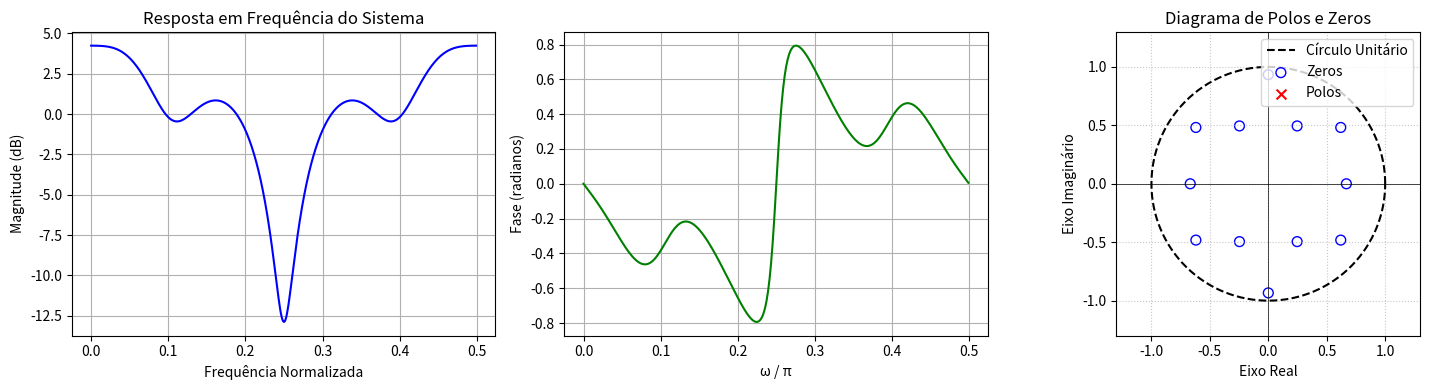

Write Python code to recreate this figure. (Note: this script raises an exception after producing the figure.)
# n°1

import numpy as np
import matplotlib.pyplot as plt
from scipy import signal


num = np.array([1,0,0.49,0,0,0,0.2401,0,-0.0576,0,-0.0282,0,-0.0138])
den = np.array([1])

freq, fase = signal.freqz(num, den, worN=512)
freq_norm = freq/(2*np.pi)

zero, polo, ganho = signal.tf2zpk(num, den)
magnitude_db = 20 * np.log10(np.maximum(np.abs(fase), 1e-10))

fig, axs = plt.subplots(1, 3, figsize=(15, 4))

axs[0].plot(freq_norm, magnitude_db, 'b')
axs[0].set_title('Resposta em Frequência do Sistema')
axs[0].set_ylabel('Magnitude (dB)')
axs[0].set_xlabel('Frequência Normalizada')
axs[0].grid(True)

faserad = np.angle(fase)
axs[1].plot(freq_norm, faserad, 'g')
axs[1].set_ylabel('Fase (radianos)')
axs[1].set_xlabel('ω / π')
axs[1].grid(True)

theta = np.linspace(0, 2*np.pi, 512)
axs[2].plot(np.cos(theta), np.sin(theta), 'k--', label='Círculo Unitário')

plt.scatter(np.real(zero), np.imag(zero), s=50, marker='o', facecolors='none', edgecolors='b', label='Zeros')
plt.scatter(np.real(polo), np.imag(polo), s=50, marker='x', color='r', label='Polos')

axs[2].set_xlim(-1.3, 1.3)
axs[2].set_ylim(-1.3, 1.3)
axs[2].set_title('Diagrama de Polos e Zeros')
axs[2].set_xlabel('Eixo Real')
axs[2].set_ylabel('Eixo Imaginário')
axs[2].axhline(y=0, color='k', linestyle='-', linewidth=0.5)
axs[2].axvline(x=0, color='k', linestyle='-', linewidth=0.5)
axs[2].set_aspect('equal')
axs[2].legend(loc='upper right')
axs[2].grid(True, linestyle=':', alpha=0.7)

plt.tight_layout()
plt.show()

# n°2

import numpy as np
import matplotlib.pyplot as plt
from scipy import signal
from scipy.io import wavfile

num = np.array([1,0,0.49,0,0,0,0.2401,0,-0.0576,0,-0.0282,0,-0.0138])
den = np.array([1])

handel = "https://github.com/ThayseBachmeyer/ProcessamentoSinaisI/raw/refs/heads/main/Aula%2003/Dados/handel.wav"
nome_handel = "handel.wav"

!wget -q -O {nome_handel} {handel}

fs, x = wavfile.read(nome_handel)
if len(x.shape) > 1:
    x = x[:, 0]

x = x.astype(np.float64)
x = x / np.max(np.abs(x))
y = signal.lfilter(num, den, x)
y = y / np.max(np.abs(y))

N = len(x)
X_fft = np.fft.rfft(x)
Y_fft = np.fft.rfft(y)

freqs = np.fft.rfftfreq(N, d=1/fs)
w, H = sig.freqz(num, den, worN=4096)
freqs_H = w * fs / (2 * np.pi)

Y_mag_db = 20 * np.log10(np.abs(Y_fft) + 1e-10)

tempo = np.arange(N) / fs

fig, axs = plt.subplots(1, 2, figsize=(13, 5))

axs[0].plot(tempo, y)
axs[0].set_title('Sinais no Domínio do Tempo')
axs[0].set_xlabel('Tempo (s)')
axs[0].set_ylabel('Amplitude')
axs[0].grid(True)


axs[1].plot(freqs, Y_mag_db)
axs[1].set_title('Espectro de Frequência (Magnitude)')
axs[1].set_xlabel('Frequência (Hz)')
axs[1].set_ylabel('Magnitude (dB)')
axs[1].set_xlim([0, fs/2])
axs[1].grid(True)

plt.tight_layout()
plt.show()

#n° 3

import numpy as np
import matplotlib.pyplot as plt
from scipy import signal
from scipy.io import wavfile

num = np.array([1,0,0.49,0,0,0,0.2401,0,-0.0576,0,-0.0282,0,-0.0138])
den = np.array([1])

handel = "https://github.com/ThayseBachmeyer/ProcessamentoSinaisI/raw/refs/heads/main/Aula%2003/Dados/handel.wav"
nome_handel = "handel.wav"

!wget -q -O {nome_handel} {handel}

fs, x = wavfile.read(nome_handel)
if len(x.shape) > 1:
    x = x[:, 0]

x = x / np.max(np.abs(x))
y = signal.lfilter(num, den, x)
y = y / np.max(np.abs(y))

num_inv = den
den_inv = num

x_recuperado = signal.lfilter(num_inv, den_inv, y)
x_norm = x / np.max(np.abs(x))
x_rec_norm = x_recuperado / np.max(np.abs(x_recuperado))

w_inv, h_freq_inv = signal.freqz(num_inv, den_inv, worN=8000)
zeros_inv, polos_inv, _ = signal.tf2zpk(num_inv, den_inv)

plt.figure(figsize=(14, 6))
plt.subplot(1, 2, 1)
magnitude_inv_db = 20 * np.log10(np.maximum(np.abs(h_freq_inv), 1e-10))
plt.plot(w_inv / np.pi, magnitude_inv_db, 'b')
plt.title('Resposta em Frequência (Filtro Inverso)')
plt.ylabel('Magnitude (dB)')
plt.xlabel('Frequência')
plt.grid(True)

plt.subplot(1, 2, 2)
theta = np.linspace(0, 2*np.pi, 100)
plt.plot(np.cos(theta), np.sin(theta), 'k--', label='Círculo Unitário')
plt.scatter(np.real(zeros_inv), np.imag(zeros_inv), s=60, facecolors='none', edgecolors='b', label='Zeros')
plt.scatter(np.real(polos_inv), np.imag(polos_inv), s=60, marker='x', color='r', label='Polos')
plt.title('Polos e Zeros (Filtro Inverso)')
plt.axhline(0, color='black', lw=0.5)
plt.axvline(0, color='black', lw=0.5)
plt.axis('equal')
plt.legend(loc='upper right')
plt.grid(True, linestyle=':', alpha=0.7)

plt.tight_layout()
plt.show()

#n° 4

import numpy as np
import scipy.signal as sig
import matplotlib.pyplot as plt

def coeficientes_H(a, L):
    """
    Coeficientes do numerador (b) e do denominador (a_den) de
    H(z) = (1 - z^-L) / (1 - a*z^-L), na forma esperada por
    scipy.signal (potências crescentes de z^-1).
    """
    b = np.zeros(L + 1)
    b[0] = 1.0
    b[-1] = -1.0

    a_den = np.zeros(L + 1)
    a_den[0] = 1.0
    a_den[-1] = -a

    return b, a_den


def plota_polos_zeros(ax, zeros, polos, titulo):
    """Desenha o diagrama de polos e zeros no eixo `ax`."""
    theta = np.linspace(0, 2 * np.pi, 512)
    ax.plot(np.cos(theta), np.sin(theta), 'k--', linewidth=1)
    ax.axhline(0, color='gray', linewidth=0.5)
    ax.axvline(0, color='gray', linewidth=0.5)

    ax.plot(np.real(zeros), np.imag(zeros), 'o', markersize=9,
            markerfacecolor='none', markeredgecolor='tab:blue', label='zeros')
    ax.plot(np.real(polos), np.imag(polos), 'x', markersize=9,
            markeredgecolor='tab:red', label='polos')

    ax.set_xlim(-1.3, 1.3)
    ax.set_ylim(-1.3, 1.3)
    ax.set_aspect('equal')
    ax.set_title(titulo, fontsize=10)
    ax.set_xlabel('Re(z)')
    ax.set_ylabel('Im(z)')
    ax.grid(alpha=0.3)


valores_a = [0.7, 0.9]
valores_L = [1, 4, 10]

for a in valores_a:
    for L in valores_L:
        b, a_den = coeficientes_H(a, L)


        zeros, polos, ganho = sig.tf2zpk(b, a_den)

        w, H = sig.freqz(b, a_den, worN=4096)

        fig, eixos = plt.subplots(1, 3, figsize=(15, 4))

        plota_polos_zeros(eixos[0], zeros, polos, f'Polos e zeros — a={a}, L={L}')
        eixos[0].legend(loc='upper right', fontsize=8)

        eixos[1].plot(w / np.pi, 20 * np.log10(np.abs(H) + 1e-12))
        eixos[1].set_title(f'Magnitude |H(e^jw)| — a={a}, L={L}', fontsize=10)
        eixos[1].set_xlabel('ω / π')
        eixos[1].set_ylabel('Magnitude (dB)')
        eixos[1].grid(alpha=0.3)

        eixos[2].plot(w / np.pi, np.unwrap(np.angle(H)))
        eixos[2].set_title(f'Fase de H(e^jw) — a={a}, L={L}', fontsize=10)
        eixos[2].set_xlabel('ω / π')
        eixos[2].set_ylabel('Fase (rad)')
        eixos[2].grid(alpha=0.3)

        plt.tight_layout()
        plt.show()

#n° 5

import numpy as np
import scipy.signal as sig
import matplotlib.pyplot as plt
